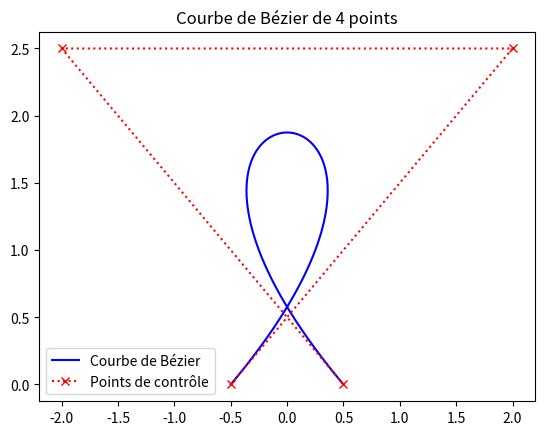

Here is the Python script that generated this plot:
import numpy as np
import matplotlib.pyplot as plt
from math import factorial

# Entrées
N = 500
T = np.linspace(0, 1, N)

# Points de contrôle de la courbe
P = np.array([
	[-0.5, 0],
	[2, 2.5],
	[-2, 2.5],
	[0.5, 0]
])


# Calcul de la loi binômiale
def binom(n, p):
	return factorial(n) / (factorial(p) * factorial(n - p))


# Polynôme de Bernstein
def bernstein(n, i, t):
	return binom(n, i) * (t ** i) * ((1 - t) ** (n - i))


# Courbe de Bézier à partir des points de contrôle
def bezier(P):
	n = len(P) - 1
	X = []
	Y = []
	for t in T:
		x, y = 0, 0
		for i in range(n + 1):
			x += bernstein(n, i, t) * P[i, 0]
			y += bernstein(n, i, t) * P[i, 1]
		X.append(x)
		Y.append(y)
	return X, Y


# Calcul et affichage des valeurs de notre courbe
Xaff, Yaff = bezier(P)
plt.plot(Xaff, Yaff, "b", label="Courbe de Bézier")
plt.plot(P[:, 0], P[:, 1], "r:x", label="Points de contrôle")
plt.legend()
plt.title("Courbe de Bézier de 4 points")
plt.show()
